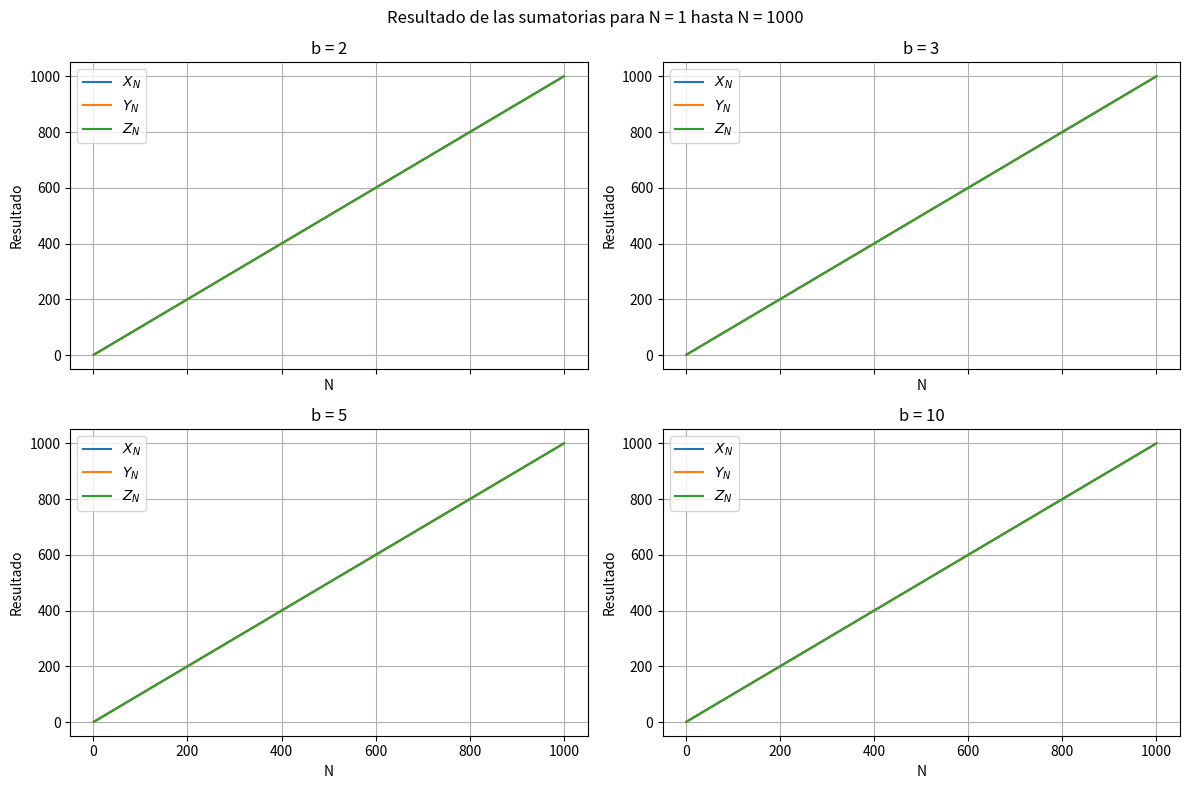
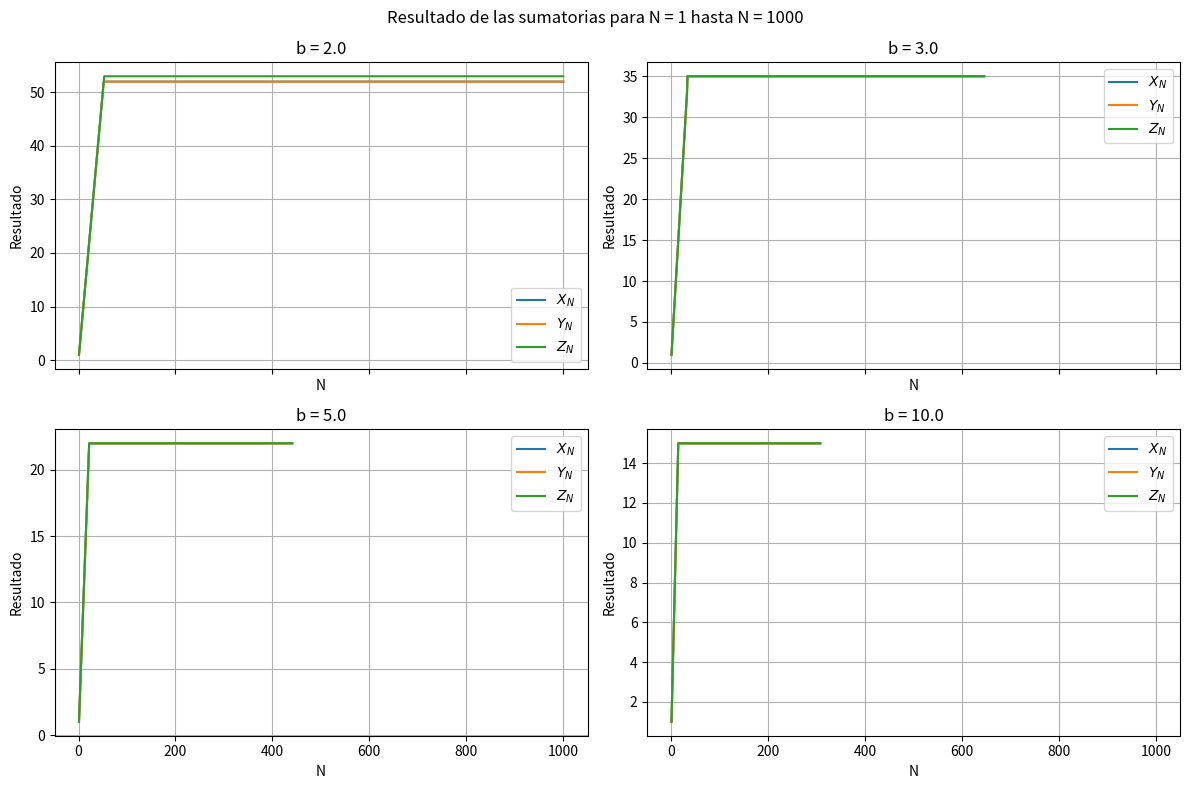
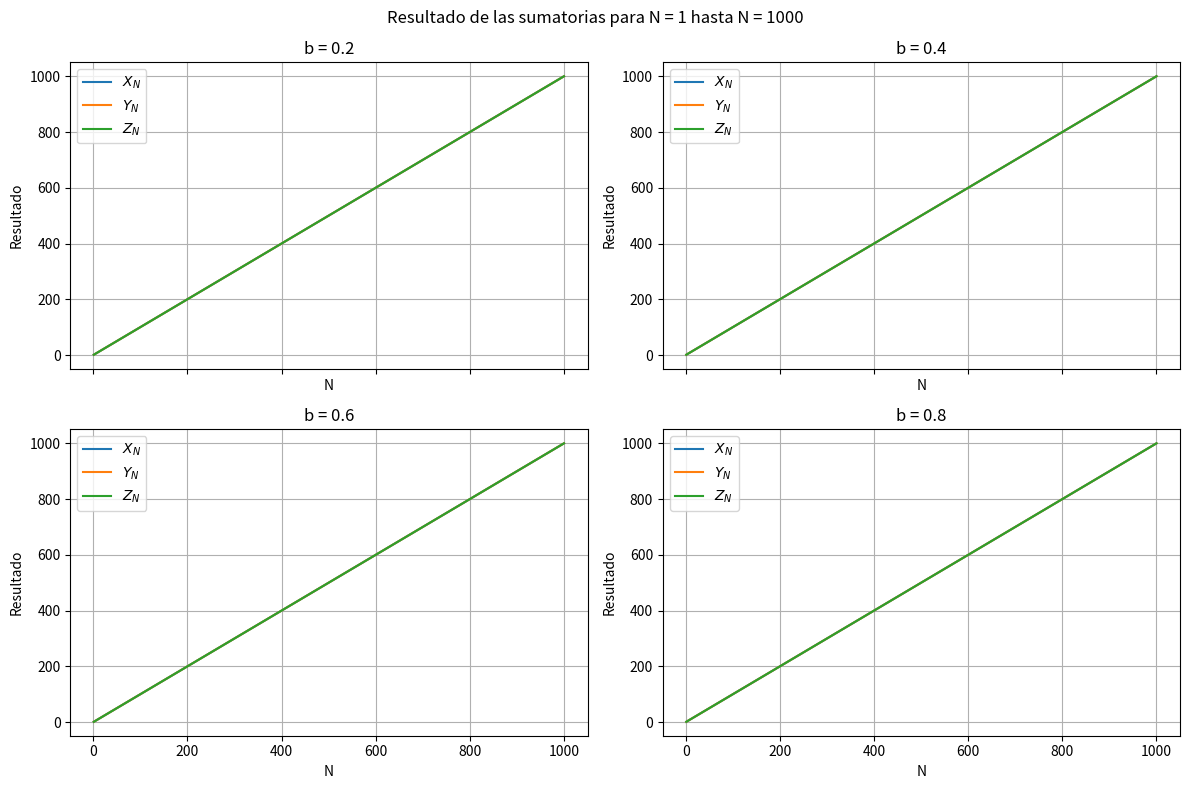
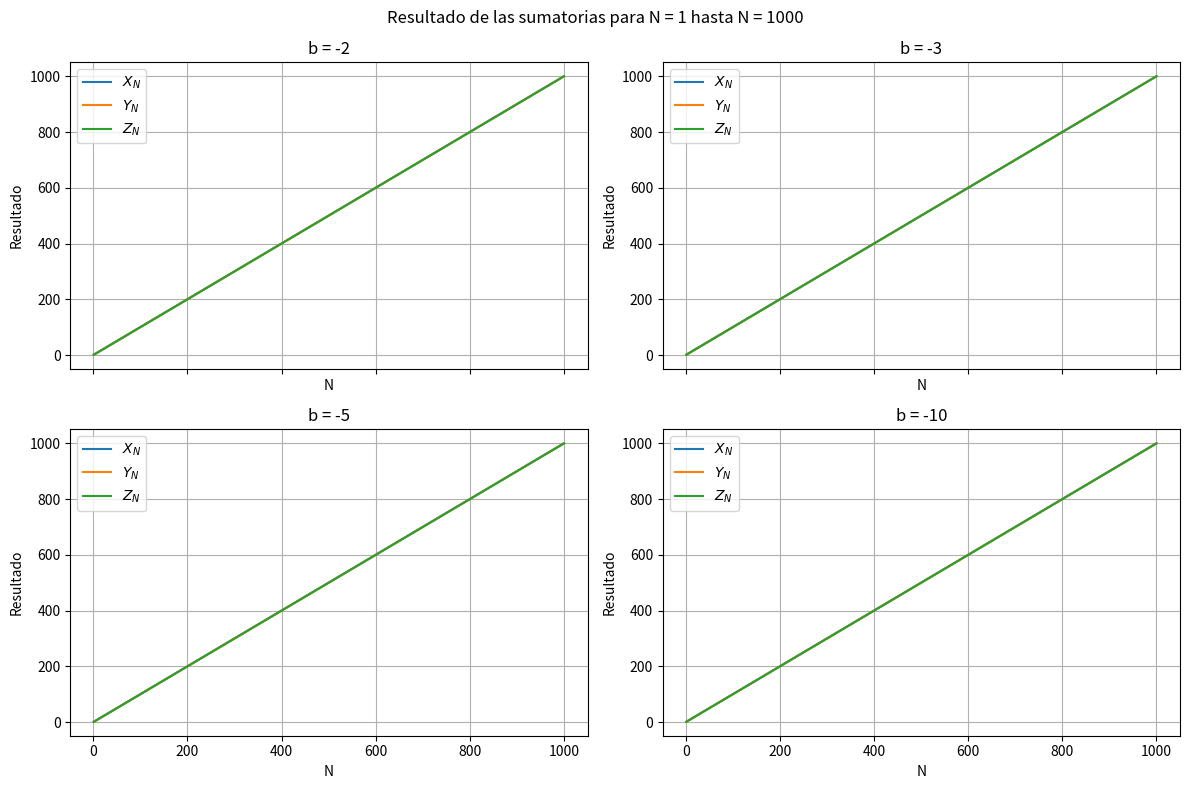

Source code (Python) for these figures, in order:

import matplotlib.pyplot as plt

def suma(N, b):
    
    suma_1 = 0
    suma_2 = 0
    suma_3 = 0
    
    for k in range(1, N+1):
        
        termino_k_suma_1 = (1 + b**k - b**k)
        termino_k_suma_2 = (1 + b**k) - b**k
        termino_k_suma_3 = (1 - b**k) + b**k
        
        suma_1 += termino_k_suma_1
        suma_2 += termino_k_suma_2
        suma_3 += termino_k_suma_3
        
    return [suma_1, suma_2, suma_3]

# print(suma(34, 3.0))

def graficar_sumas(valores_N, valores_b):
    figura, ejes = plt.subplots(2, 2, figsize=(12, 8), sharex=True)

    for eje, b in zip(ejes.flat, valores_b):
        valores_N_validos = []
        resultados = []

        for N in valores_N:
            try:
                resultado = suma(N, b)
            except OverflowError:
                break

            valores_N_validos.append(N)
            resultados.append(resultado)

        for indice, nombre_suma in enumerate((r"$X_N$", r"$Y_N$", r"$Z_N$")):
            valores = [resultado[indice] for resultado in resultados]
            eje.plot(valores_N_validos, valores, label=nombre_suma)

        eje.set_title(f"b = {b}")
        eje.set_xlabel("N")
        eje.set_ylabel("Resultado")
        eje.grid(True)
        eje.legend()

    primer_N = min(valores_N)
    ultimo_N = max(valores_N)
    figura.suptitle(f"Resultado de las sumatorias para N = {primer_N} hasta N = {ultimo_N}")
    figura.tight_layout()
    plt.show()


valores_N = range(1, 1001)
valores_b = [2, 3, 5, 10]
graficar_sumas(valores_N, valores_b)

valores_b = [2.0, 3.0, 5.0, 10.0]
graficar_sumas(valores_N, valores_b)

valores_b = [0.2, 0.4, 0.6, 0.8]
graficar_sumas(valores_N, valores_b)

valores_b = [-2, -3, -5, -10]
graficar_sumas(valores_N, valores_b)
